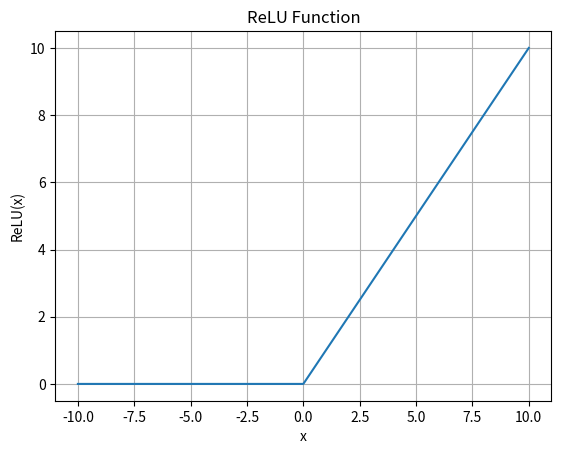

The script that saved this image:
import numpy as np
import matplotlib.pyplot as plt

def relu(x):
    return np.maximum(0, x)

# Generate a range of values from -10 to 10
x = np.linspace(-10, 10, 1000)

# Apply the ReLU function to these values
y = relu(x)

# Plot the results
plt.plot(x, y)
plt.title('ReLU Function')
plt.xlabel('x')
plt.ylabel('ReLU(x)')
plt.grid(True)
plt.show()